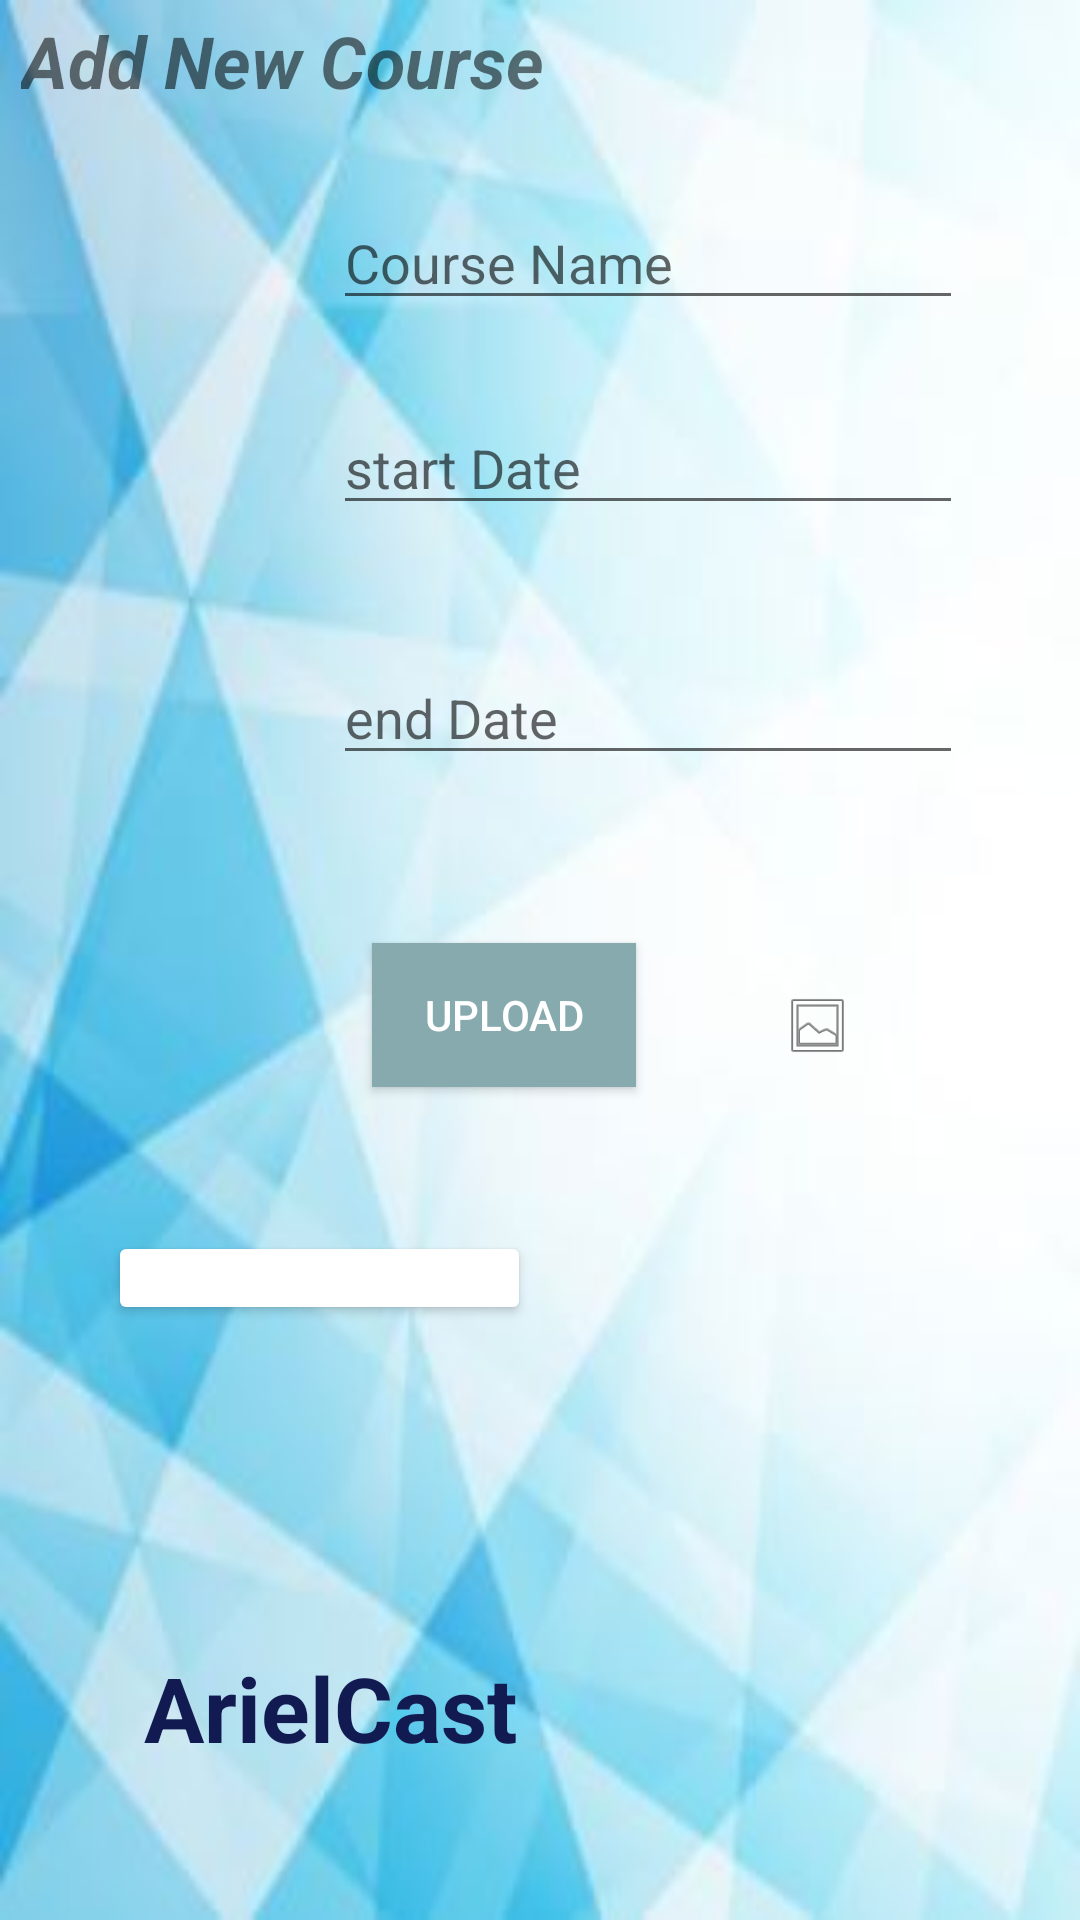

Android layout source for this screen:
<!-- AndroidManifest.xml: application theme Theme.ArielCast -->
<!-- res/layout/activity_addcourse.xml -->
<?xml version="1.0" encoding="utf-8"?>
<androidx.constraintlayout.widget.ConstraintLayout xmlns:android="http://schemas.android.com/apk/res/android"
    xmlns:app="http://schemas.android.com/apk/res-auto"
    xmlns:tools="http://schemas.android.com/tools"
    android:layout_width="match_parent"
    android:layout_height="match_parent"
    android:background="@drawable/capture">

    <EditText
        android:id="@+id/startDate"
        android:layout_width="wrap_content"
        android:layout_height="wrap_content"
        android:layout_marginEnd="39dp"
        android:layout_marginBottom="42dp"
        android:autofillHints=""
        android:ems="10"
        android:hint="start Date"
        android:inputType="textPersonName"
        app:layout_constraintBottom_toTopOf="@+id/endDate"
        app:layout_constraintEnd_toEndOf="parent"
        app:layout_constraintTop_toBottomOf="@+id/courseName" />

    <EditText
        android:id="@+id/courseName"
        android:layout_width="wrap_content"
        android:layout_height="wrap_content"
        android:layout_marginEnd="39dp"
        android:layout_marginBottom="27dp"
        android:autofillHints=""
        android:ems="10"
        android:hint="@string/course_name"
        android:inputType="textPersonName"
        app:layout_constraintBottom_toTopOf="@+id/startDate"
        app:layout_constraintEnd_toEndOf="parent"
        app:layout_constraintTop_toBottomOf="@+id/textView" />

    <EditText
        android:id="@+id/endDate"
        android:layout_width="wrap_content"
        android:layout_height="wrap_content"
        android:layout_marginEnd="39dp"
        android:layout_marginBottom="56dp"
        android:autofillHints=""
        android:ems="10"
        android:hint="end Date"
        android:inputType="textPersonName"
        app:layout_constraintBottom_toTopOf="@+id/uploadImage"
        app:layout_constraintEnd_toEndOf="parent"
        app:layout_constraintTop_toBottomOf="@+id/startDate" />

    <Button
        android:id="@+id/button"
        style="@style/Widget.AppCompat.Button.Colored"
        android:layout_width="0dp"
        android:layout_height="0dp"
        android:layout_marginStart="36dp"
        android:layout_marginEnd="35dp"
        android:layout_marginBottom="20dp"
        android:backgroundTint="#FFFFFF"
        android:text="Insert"
        app:icon="@android:drawable/ic_input_add"
        app:layout_constraintBottom_toTopOf="@+id/progressBar2"
        app:layout_constraintEnd_toEndOf="@+id/uploadImage"
        app:layout_constraintStart_toStartOf="parent"
        app:layout_constraintTop_toBottomOf="@+id/uploadImage"
        app:strokeColor="#7CB342" />

    <ImageView
        android:id="@+id/imagelogo"
        android:layout_width="0dp"
        android:layout_height="0dp"
        android:layout_marginStart="28dp"
        android:layout_marginTop="40dp"
        android:layout_marginEnd="28dp"
        android:layout_marginBottom="26dp"
        android:visibility="visible"
        app:layout_constraintBottom_toBottomOf="parent"
        app:layout_constraintEnd_toEndOf="parent"
        app:layout_constraintHorizontal_bias="0.0"
        app:layout_constraintStart_toStartOf="parent"
        app:layout_constraintTop_toBottomOf="@+id/progressBar2"
        app:layout_constraintVertical_bias="1.0"
        app:srcCompat="@mipmap/ic_bannerlogo_foreground" />

    <TextView
        android:id="@+id/viewlogo"
        android:layout_width="167dp"
        android:layout_height="75dp"
        android:layout_marginStart="20dp"
        android:layout_marginBottom="16dp"
        android:text="ArielCast"
        android:textColor="#121B51"
        android:textSize="30sp"
        android:textStyle="bold"
        app:layout_constraintBottom_toBottomOf="parent"
        app:layout_constraintStart_toStartOf="@+id/imagelogo"
        app:layout_constraintTop_toBottomOf="@+id/progressBar2"
        app:layout_constraintVertical_bias="1.0" />

    <ProgressBar
        android:id="@+id/progressBar2"
        style="?android:attr/progressBarStyleHorizontal"
        android:layout_width="0dp"
        android:layout_height="0dp"
        android:layout_marginStart="20dp"
        android:layout_marginEnd="20dp"
        android:layout_marginBottom="155dp"
        android:visibility="invisible"
        app:layout_constraintBottom_toBottomOf="parent"
        app:layout_constraintEnd_toEndOf="parent"
        app:layout_constraintStart_toStartOf="parent"
        app:layout_constraintTop_toBottomOf="@+id/image" />

    <ImageView
        android:id="@+id/image"
        android:layout_width="0dp"
        android:layout_height="0dp"
        android:layout_marginTop="330dp"
        android:layout_marginEnd="46dp"
        android:layout_marginBottom="108dp"
        app:layout_constraintBottom_toTopOf="@+id/progressBar2"
        app:layout_constraintEnd_toEndOf="parent"
        app:layout_constraintStart_toEndOf="@+id/uploadImage"
        app:layout_constraintTop_toTopOf="parent"
        app:srcCompat="@android:drawable/ic_menu_gallery" />

    <Button
        android:id="@+id/uploadImage"
        android:layout_width="wrap_content"
        android:layout_height="wrap_content"
        android:layout_marginStart="124dp"
        android:layout_marginEnd="19dp"
        android:layout_marginBottom="48dp"
        android:background="#87AAAE"
        android:onClick="ChooseImage"
        android:text="Upload"
        android:textColor="#FFFFFF"
        android:textColorHighlight="#1976D2"
        android:textColorHint="#689F38"
        android:textCursorDrawable="@color/material_on_primary_disabled"
        app:iconTint="#FFFFFF"
        app:layout_constraintBottom_toTopOf="@+id/button"
        app:layout_constraintEnd_toStartOf="@+id/image"
        app:layout_constraintStart_toStartOf="parent"
        app:layout_constraintTop_toBottomOf="@+id/endDate"
        app:rippleColor="#FFFFFF" />

    <TextView
        android:id="@+id/textView"
        android:layout_width="200dp"
        android:layout_height="0dp"
        android:layout_marginStart="7dp"
        android:layout_marginTop="4dp"
        android:layout_marginBottom="30dp"
        android:text="Add New Course"
        android:textSize="24sp"
        android:textStyle="bold|italic"
        app:layout_constraintBottom_toTopOf="@+id/courseName"
        app:layout_constraintStart_toStartOf="parent"
        app:layout_constraintTop_toTopOf="parent" />

</androidx.constraintlayout.widget.ConstraintLayout>
<!-- resources referenced by this layout -->
<resources>
  <!-- drawable capture: jpg bitmap (drawable-normal, 17102 bytes) -->
  <string name="course_name">Course Name</string>
  <style name="Theme.ArielCast" parent="Theme.MaterialComponents.DayNight.DarkActionBar">
          
          <item name="colorPrimary">#0288D1</item>
          <item name="colorPrimaryVariant">#60B0DC</item>
          <item name="colorOnPrimary">@color/white</item>
          
          <item name="colorSecondary">@color/teal_200</item>
          <item name="colorSecondaryVariant">@color/teal_700</item>
          <item name="colorOnSecondary">@color/black</item>
          
          <item name="android:statusBarColor" tools:targetApi="l">?attr/colorPrimaryVariant</item>
          
      </style>
  <!-- not gathered from this repository: default colours our renderer supplied (Android Studio template values) -->
  <color name="teal_200">#FF03DAC5</color>
  <color name="teal_700">#FF018786</color>
  <color name="black">#FF000000</color>
  <color name="white">#FFFFFFFF</color>
</resources>
